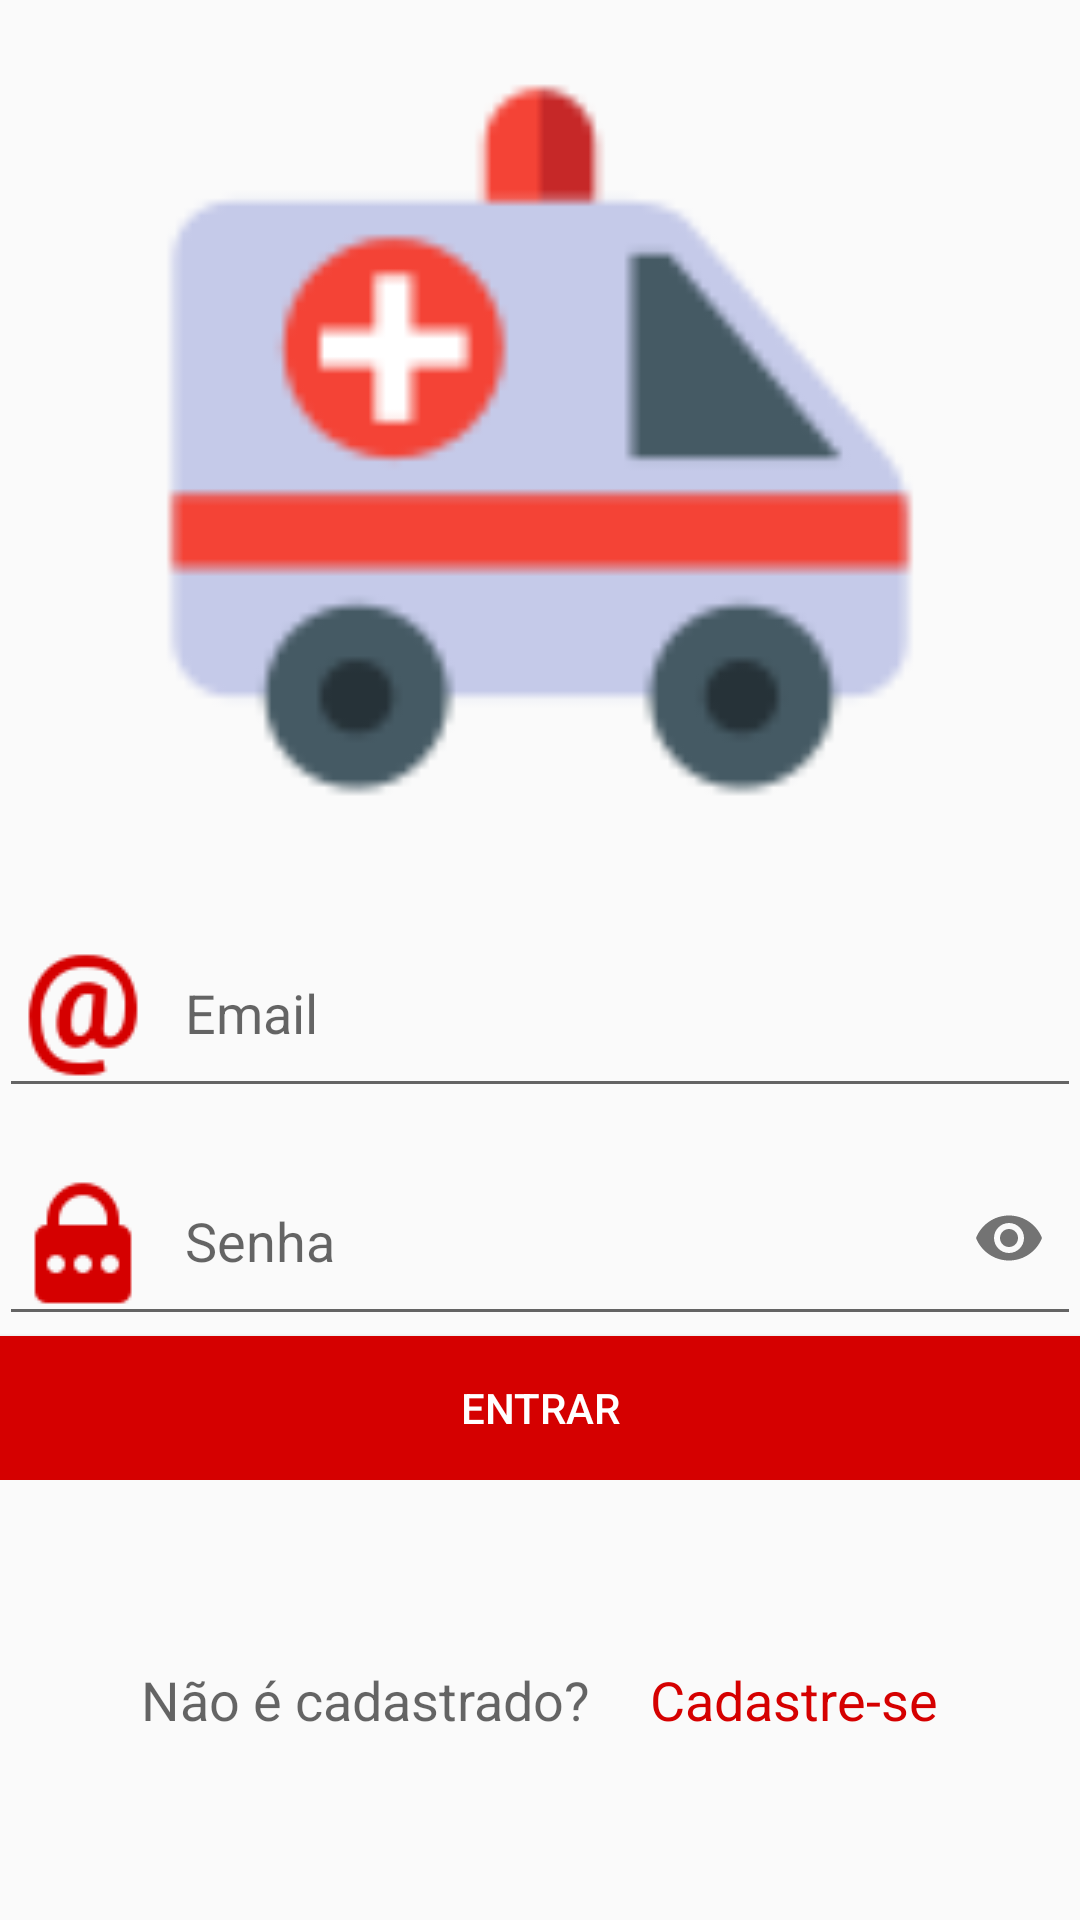

Reconstruct the res/layout file that produces this screen, plus the resources it refers to.
<!-- AndroidManifest.xml: application theme AppTheme -->
<!-- res/layout/activity_login.xml -->
<?xml version="1.0" encoding="utf-8"?>
<LinearLayout xmlns:android="http://schemas.android.com/apk/res/android"
    xmlns:app="http://schemas.android.com/apk/res-auto"
    xmlns:tools="http://schemas.android.com/tools"
    android:layout_width="match_parent"
    android:layout_height="match_parent"
    android:orientation="vertical"
    android:padding="@dimen/activity_horizontal_margin"
    tools:context="com.example.ambulex.view.MainActivity">

        <ImageView
            android:layout_width="match_parent"
            android:layout_height="0dp"
            android:layout_weight="2"
            android:src="@drawable/icons8_ambulance_100px"/>

        <LinearLayout
            android:layout_width="match_parent"
            android:layout_height="wrap_content"
            android:orientation="vertical">

            <android.support.design.widget.TextInputLayout
                android:id="@+id/login_username_text_input_layout"
                android:layout_width="match_parent"
                android:layout_height="wrap_content">

                <EditText
                    android:id="@+id/login_email_text"
                    android:layout_width="match_parent"
                    android:layout_height="wrap_content"
                    android:drawableLeft="@drawable/icons8_email_48px_1"
                    android:layout_marginBottom="@dimen/activity_horizontal_margin"
                    android:drawablePadding="10dp"
                    android:ems="10"
                    android:hint="Email"
                    android:inputType="textEmailAddress"
                    android:drawableStart="@drawable/icons8_email_48px_1" />
            </android.support.design.widget.TextInputLayout>

            <android.support.design.widget.TextInputLayout
                android:id="@+id/login_senha_text_input_layout"
                android:layout_width="match_parent"
                android:layout_height="wrap_content"
                app:passwordToggleEnabled="true">

                <EditText
                    android:id="@+id/login_senha_text_view"
                    android:layout_width="match_parent"
                    android:layout_height="wrap_content"
                    android:drawableLeft="@drawable/icons8_password_48px"
                    android:drawablePadding="10dp"
                    android:layout_marginBottom="@dimen/activity_horizontal_margin"
                    android:ems="10"
                    android:hint="Senha"
                    android:inputType="textPassword"
                    android:drawableStart="@drawable/icons8_password_48px" />
            </android.support.design.widget.TextInputLayout>


                0<Button
                    android:id="@+id/login_button"
                    android:layout_width="match_parent"
                    android:layout_height="wrap_content"
                    android:layout_gravity="center"
                    android:background="@color/colorPrimary"
                    android:textColor="@color/cardview_light_background"
                    android:text="Entrar" />

        </LinearLayout>

        <RelativeLayout
            android:layout_width="match_parent"
            android:layout_height="0dp"
            android:layout_weight="1">

            <LinearLayout
                android:layout_width="wrap_content"
                android:layout_height="wrap_content"
                android:layout_centerInParent="true">
                <TextView
                    android:id="@+id/pergunta_cadastrado"
                    android:layout_width="wrap_content"
                    android:layout_height="wrap_content"
                    android:layout_gravity="center"
                    android:text="Não é cadastrado?"
                    android:textAppearance="@style/TextAppearance.AppCompat.Medium"
                    android:padding="10dp"/>


                    <TextView
                        android:id="@+id/login_cadastro_button"
                        android:layout_width="wrap_content"
                        android:layout_height="wrap_content"
                        android:layout_gravity="center"
                        android:text="@string/cadastrar"
                    android:padding="10dp"
                        android:textColor="@color/colorPrimary"
                        android:background="?android:attr/selectableItemBackground"
                        android:textAppearance="@style/TextAppearance.AppCompat.Medium"/>


            </LinearLayout>

        </RelativeLayout>
    </LinearLayout>
<!-- resources referenced by this layout -->
<resources>
  <color name="colorPrimary">#d50000</color>
  <!-- drawable icons8_ambulance_100px: png bitmap (drawable, 4112 bytes) -->
  <!-- drawable icons8_email_48px_1: png bitmap (drawable, 1869 bytes) -->
  <!-- drawable icons8_password_48px: png bitmap (drawable, 931 bytes) -->
  <string name="cadastrar">Cadastre-se</string>
  <style name="AppTheme" parent="Theme.AppCompat.Light.DarkActionBar">
          
          <item name="colorPrimary">@color/colorPrimary</item>
          <item name="colorPrimaryDark">@color/colorPrimaryDark</item>
          <item name="colorAccent">@color/colorAccent</item>
      </style>
  <color name="colorPrimaryDark">#9b0000</color>
  <color name="colorAccent">#0277bc</color>
</resources>
